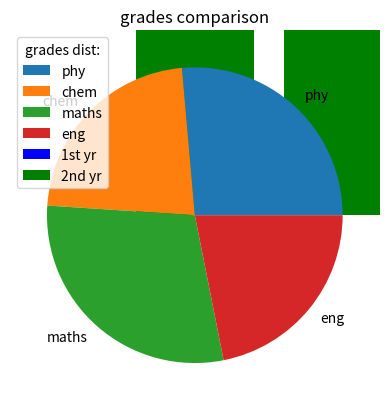

This figure's Python source:
import matplotlib.pyplot as pp

subs = ['phy','chem','maths','eng']
grds = [76,65,84,63]
grd2 = [64,75,73,72]

pp.bar(subs,grds,color='blue',label="1st yr")
pp.bar(subs,grd2,color='green',label='2nd yr')
pp.title('grades comparison')
# pp.xlabel('subjects')
# pp.ylabel('grades')
pp.legend(loc='best')
pp.show()

pp.pie(grds,labels=subs)
# pp.axis('equal')
pp.legend(title='grades dist:')
pp.show()

pp.hist(grd2,subs)
pp.show()

pp.scatter(grds,grd2)
pp.show()

